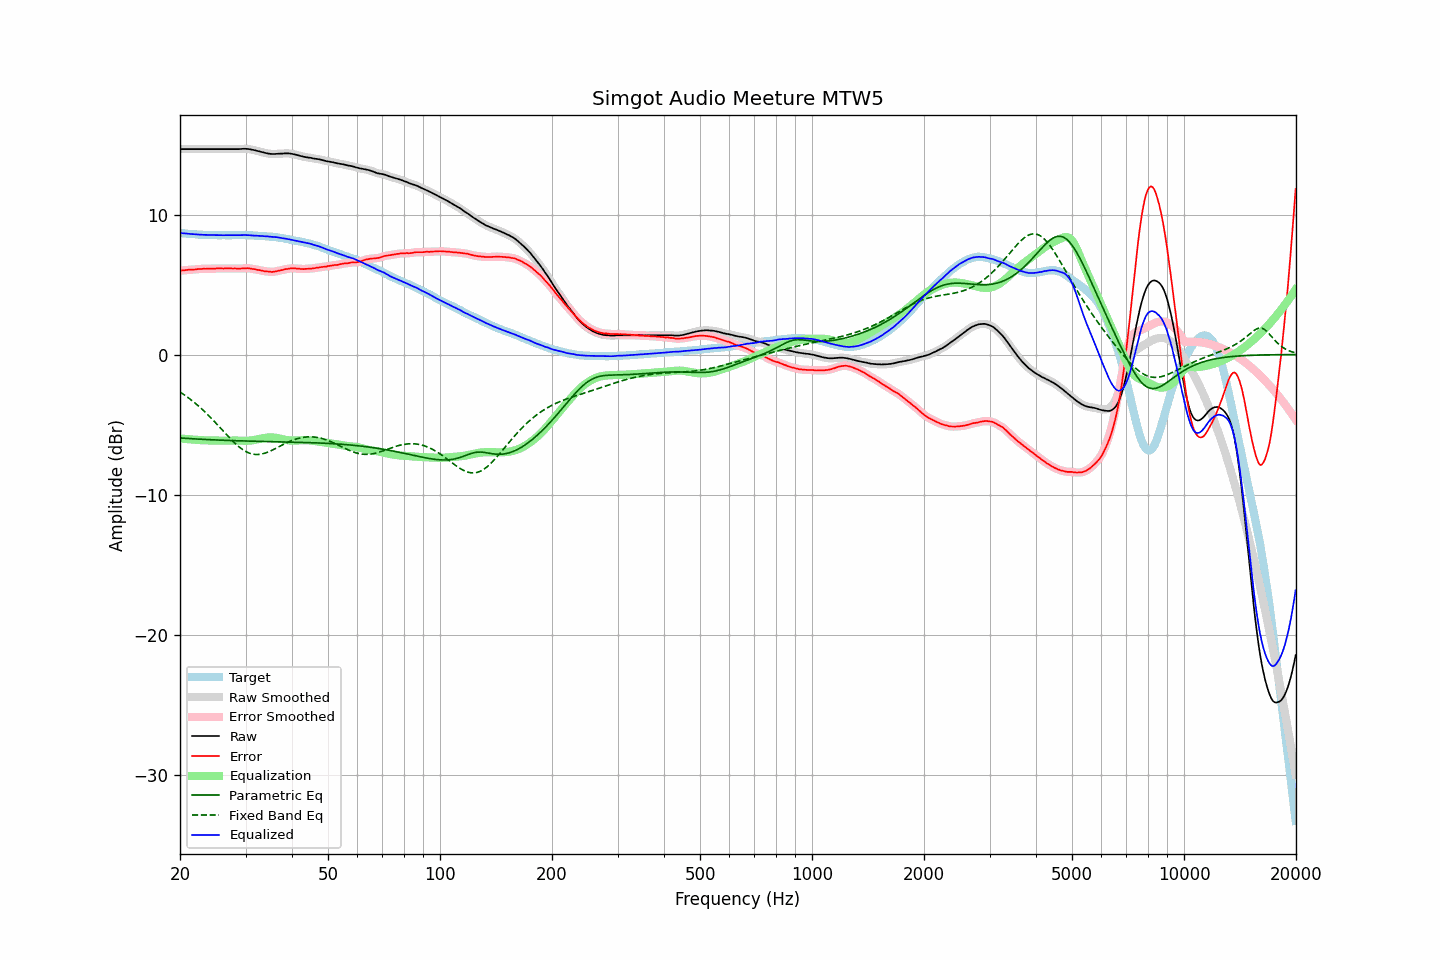

The file beside this chart, header and first rows:
frequency, raw, error, smoothed, error_smoothed, equalization, parametric_eq, fixed_band_eq, equalized_raw, equalized_smoothed, target
20.00, 14.67, 5.99, 14.67, 5.99, -5.99, -5.95, -2.68, 8.68, 8.68, 8.68
20.20, 14.67, 6.00, 14.67, 6.00, -6.00, -5.96, -2.75, 8.67, 8.67, 8.67
20.40, 14.67, 6.01, 14.67, 6.01, -6.01, -5.97, -2.83, 8.66, 8.66, 8.66
20.61, 14.67, 6.02, 14.67, 6.02, -6.02, -5.98, -2.91, 8.65, 8.65, 8.65
20.81, 14.67, 6.04, 14.67, 6.04, -6.03, -5.99, -2.99, 8.64, 8.64, 8.63
21.02, 14.67, 6.05, 14.67, 6.05, -6.04, -5.99, -3.07, 8.63, 8.63, 8.62
21.23, 14.67, 6.06, 14.67, 6.06, -6.05, -6.00, -3.16, 8.62, 8.62, 8.61
21.44, 14.67, 6.05, 14.67, 6.06, -6.06, -6.01, -3.25, 8.61, 8.61, 8.62
21.66, 14.67, 6.07, 14.67, 6.07, -6.07, -6.02, -3.34, 8.60, 8.60, 8.60
21.87, 14.67, 6.07, 14.67, 6.08, -6.08, -6.02, -3.43, 8.59, 8.59, 8.60
22.09, 14.67, 6.09, 14.67, 6.09, -6.09, -6.03, -3.53, 8.58, 8.58, 8.58
22.31, 14.67, 6.10, 14.67, 6.10, -6.10, -6.04, -3.62, 8.58, 8.58, 8.57
22.54, 14.67, 6.11, 14.67, 6.11, -6.11, -6.04, -3.72, 8.57, 8.57, 8.56
22.76, 14.67, 6.11, 14.67, 6.12, -6.11, -6.05, -3.83, 8.56, 8.56, 8.56
22.99, 14.67, 6.12, 14.67, 6.12, -6.12, -6.06, -3.93, 8.55, 8.55, 8.55
23.22, 14.67, 6.13, 14.67, 6.12, -6.12, -6.06, -4.04, 8.55, 8.55, 8.54
23.45, 14.67, 6.12, 14.67, 6.13, -6.13, -6.07, -4.15, 8.54, 8.54, 8.55
23.69, 14.67, 6.13, 14.67, 6.13, -6.13, -6.07, -4.26, 8.54, 8.54, 8.54
23.92, 14.67, 6.14, 14.67, 6.13, -6.13, -6.08, -4.38, 8.54, 8.54, 8.53
24.16, 14.67, 6.13, 14.67, 6.14, -6.14, -6.08, -4.50, 8.54, 8.54, 8.54
24.40, 14.67, 6.13, 14.67, 6.14, -6.14, -6.09, -4.61, 8.53, 8.53, 8.54
24.65, 14.67, 6.14, 14.67, 6.14, -6.14, -6.09, -4.73, 8.53, 8.53, 8.53
24.89, 14.67, 6.14, 14.67, 6.14, -6.14, -6.10, -4.86, 8.53, 8.53, 8.53
25.14, 14.67, 6.15, 14.67, 6.15, -6.15, -6.10, -4.98, 8.53, 8.53, 8.52
25.39, 14.67, 6.15, 14.67, 6.15, -6.15, -6.11, -5.10, 8.53, 8.53, 8.52
25.65, 14.67, 6.15, 14.67, 6.15, -6.15, -6.11, -5.23, 8.52, 8.52, 8.52
25.91, 14.67, 6.15, 14.67, 6.15, -6.15, -6.12, -5.36, 8.52, 8.52, 8.52
26.16, 14.67, 6.14, 14.67, 6.15, -6.15, -6.12, -5.48, 8.52, 8.52, 8.53
26.43, 14.67, 6.15, 14.67, 6.15, -6.15, -6.13, -5.61, 8.52, 8.52, 8.52
26.69, 14.67, 6.15, 14.67, 6.15, -6.15, -6.13, -5.73, 8.52, 8.52, 8.52
26.96, 14.67, 6.15, 14.67, 6.15, -6.15, -6.14, -5.85, 8.52, 8.52, 8.52
27.23, 14.67, 6.15, 14.67, 6.15, -6.15, -6.14, -5.97, 8.52, 8.52, 8.52
27.50, 14.67, 6.15, 14.67, 6.15, -6.15, -6.14, -6.09, 8.53, 8.53, 8.52
27.77, 14.67, 6.14, 14.67, 6.15, -6.14, -6.15, -6.20, 8.53, 8.53, 8.53
28.05, 14.67, 6.15, 14.67, 6.15, -6.14, -6.15, -6.32, 8.53, 8.53, 8.52
28.33, 14.67, 6.14, 14.67, 6.14, -6.14, -6.16, -6.42, 8.53, 8.53, 8.53
28.62, 14.67, 6.14, 14.67, 6.14, -6.14, -6.16, -6.52, 8.53, 8.53, 8.53
28.90, 14.67, 6.13, 14.68, 6.14, -6.15, -6.16, -6.62, 8.53, 8.53, 8.54
29.19, 14.68, 6.14, 14.68, 6.15, -6.15, -6.17, -6.71, 8.53, 8.53, 8.54
29.48, 14.69, 6.16, 14.69, 6.15, -6.16, -6.17, -6.79, 8.54, 8.53, 8.53
29.78, 14.69, 6.16, 14.69, 6.16, -6.16, -6.17, -6.86, 8.53, 8.54, 8.53
30.08, 14.69, 6.16, 14.69, 6.17, -6.16, -6.18, -6.93, 8.53, 8.53, 8.53
30.38, 14.68, 6.17, 14.69, 6.17, -6.16, -6.18, -6.98, 8.53, 8.53, 8.51
30.68, 14.67, 6.16, 14.67, 6.16, -6.15, -6.18, -7.03, 8.52, 8.52, 8.51
30.99, 14.65, 6.14, 14.65, 6.14, -6.14, -6.18, -7.07, 8.51, 8.51, 8.51
31.30, 14.62, 6.11, 14.63, 6.12, -6.12, -6.19, -7.10, 8.50, 8.50, 8.51
31.61, 14.60, 6.10, 14.60, 6.10, -6.10, -6.19, -7.12, 8.50, 8.50, 8.50
31.93, 14.57, 6.09, 14.57, 6.08, -6.08, -6.19, -7.14, 8.49, 8.49, 8.48
32.24, 14.54, 6.05, 14.54, 6.06, -6.06, -6.20, -7.14, 8.48, 8.49, 8.49
32.57, 14.51, 6.04, 14.51, 6.04, -6.03, -6.20, -7.13, 8.48, 8.48, 8.47
32.89, 14.48, 6.01, 14.48, 6.01, -6.01, -6.20, -7.12, 8.47, 8.47, 8.47
33.22, 14.45, 5.99, 14.45, 5.99, -5.99, -6.20, -7.10, 8.46, 8.46, 8.46
33.55, 14.42, 5.96, 14.42, 5.96, -5.97, -6.21, -7.07, 8.46, 8.46, 8.46
33.89, 14.39, 5.94, 14.40, 5.95, -5.95, -6.21, -7.04, 8.45, 8.45, 8.45
34.23, 14.37, 5.94, 14.37, 5.94, -5.93, -6.21, -7.00, 8.44, 8.44, 8.43
34.57, 14.35, 5.92, 14.35, 5.92, -5.92, -6.21, -6.95, 8.43, 8.43, 8.43
34.92, 14.33, 5.92, 14.34, 5.91, -5.91, -6.22, -6.90, 8.42, 8.42, 8.41
35.27, 14.32, 5.89, 14.32, 5.91, -5.92, -6.22, -6.85, 8.41, 8.41, 8.43
35.62, 14.32, 5.92, 14.32, 5.91, -5.92, -6.22, -6.79, 8.40, 8.40, 8.40
35.97, 14.32, 5.92, 14.33, 5.93, -5.93, -6.22, -6.73, 8.39, 8.39, 8.40
... 635 more rows
